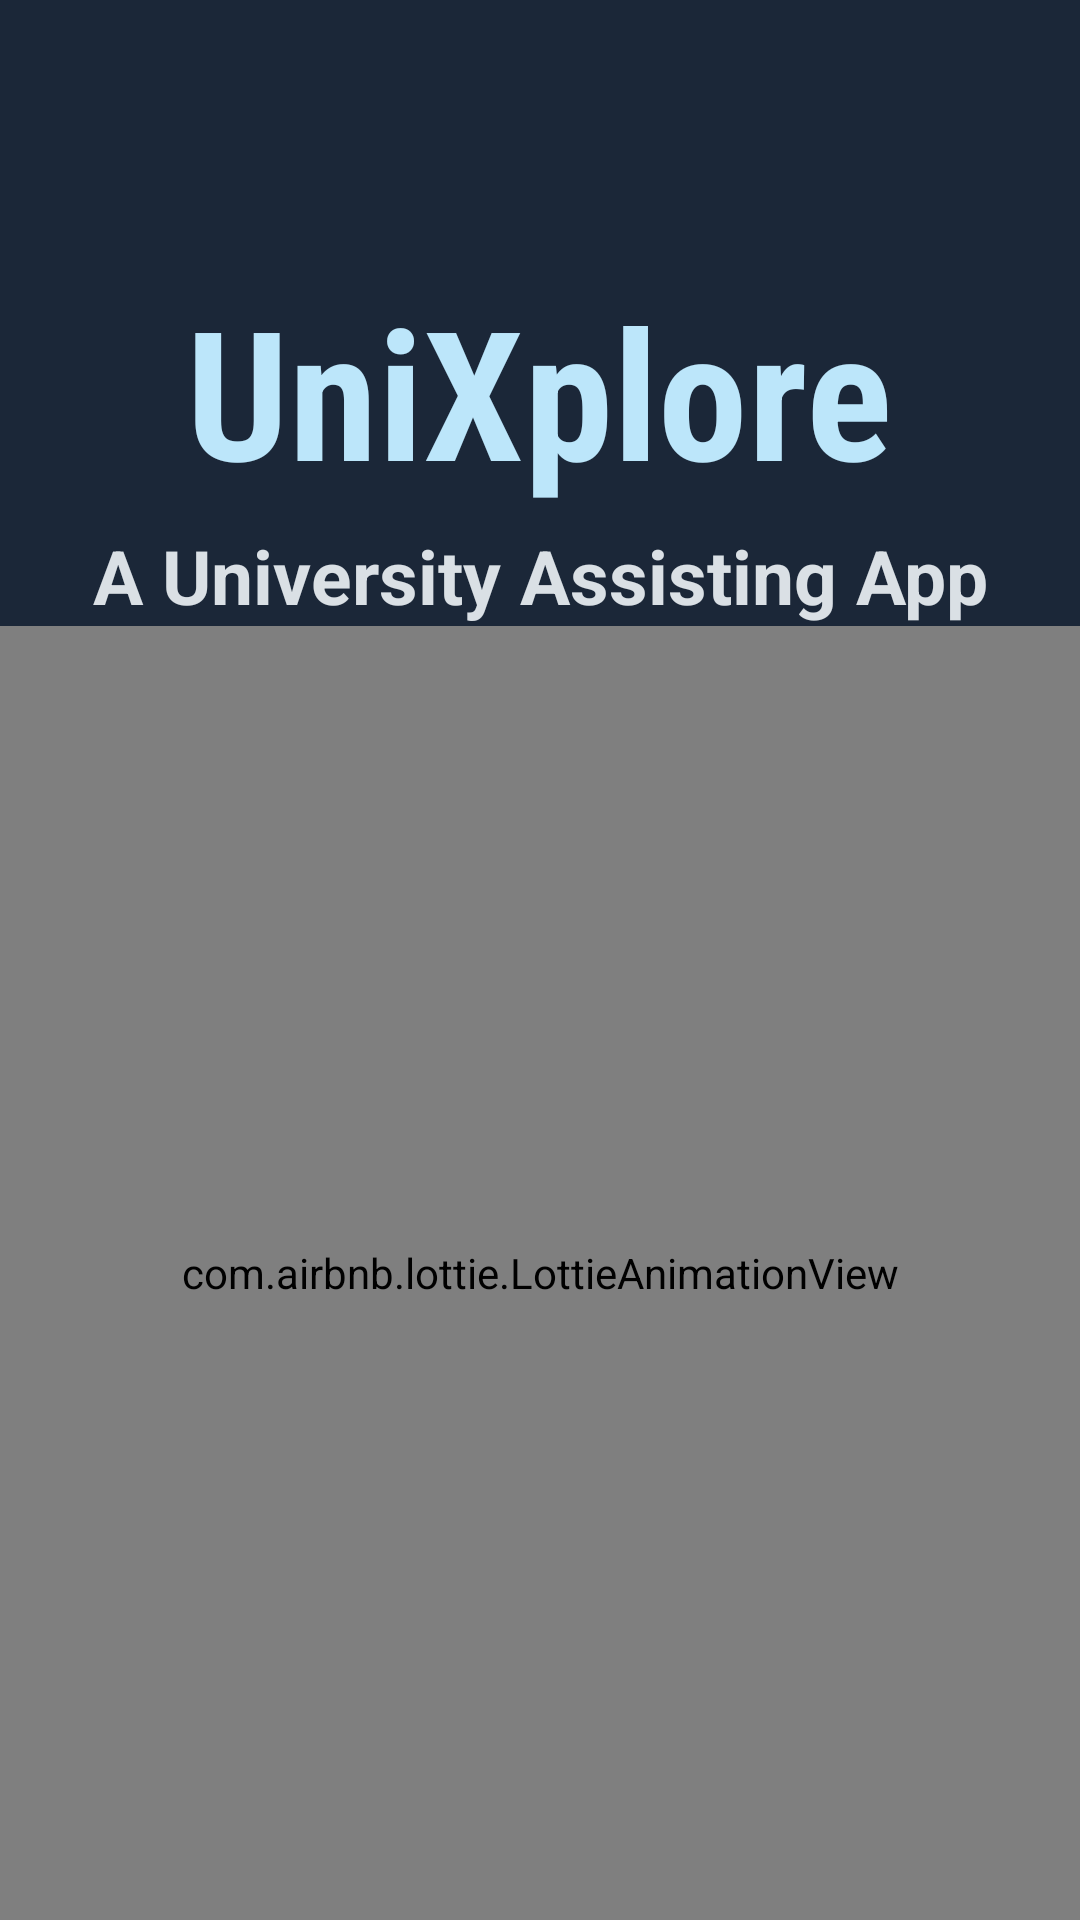

The Android layout XML behind this screen, and the referenced resources:
<!-- AndroidManifest.xml: application theme Theme.UniXplore -->
<!-- res/layout/activity_splash_screen.xml -->
<?xml version="1.0" encoding="utf-8"?>
<LinearLayout xmlns:android="http://schemas.android.com/apk/res/android"
    xmlns:app="http://schemas.android.com/apk/res-auto"
    xmlns:tools="http://schemas.android.com/tools"
    android:id="@+id/main"
    android:layout_width="match_parent"
    android:layout_height="match_parent"
    android:background="@color/darkblue"
    android:orientation="vertical"
    android:layout_gravity="center"
    tools:context=".SplashScreen">

    <TextView
        android:id="@+id/textview1"
        android:layout_width="wrap_content"
        android:layout_height="wrap_content"
        android:textSize="60dp"
        android:textColor="@color/skyblue"
        android:textStyle="bold"
        android:layout_gravity="center"
        android:gravity="center"
        android:fontFamily="sans-serif-condensed"
        android:layout_marginTop="90sp"
        android:text="UniXplore" />

    <TextView
        android:id="@+id/textview2"
        android:layout_width="wrap_content"
        android:layout_height="wrap_content"
        android:text="A University Assisting App"
        android:textSize="25sp"
        android:textColor="@color/grey"
        android:layout_gravity="center"
        android:gravity="center"
        android:textStyle="bold"
        android:layout_marginTop="5dp" />

    <com.airbnb.lottie.LottieAnimationView
        android:layout_width="match_parent"
        android:layout_height="match_parent"
        app:lottie_autoPlay="true"
        app:lottie_loop="true"
        app:lottie_rawRes="@raw/a" />

</LinearLayout>
<!-- resources referenced by this layout -->
<resources>
  <color name="darkblue">#1B2738</color>
  <color name="grey">#DAE0E5</color>
  <color name="skyblue">#BCE6FA</color>
  <style name="Theme.UniXplore" parent="Theme.MaterialComponents.DayNight.DarkActionBar">
          <item name="colorPrimary">@color/blue</item>
          <item name="colorPrimaryVariant">@color/bluishblack</item>
          <item name="colorOnPrimary">@color/grey</item>
  
          <item name="colorSecondary">@color/grey</item>
          <item name="colorSecondaryVariant">@color/bluishblack</item>
          <item name="colorOnSecondary">@color/bluishblack</item>
  
          <item name="android:statusBarColor">?attr/colorPrimaryVariant</item>
      </style>
  <color name="blue">#25569B</color>
  <color name="bluishblack">#21272B</color>
</resources>
